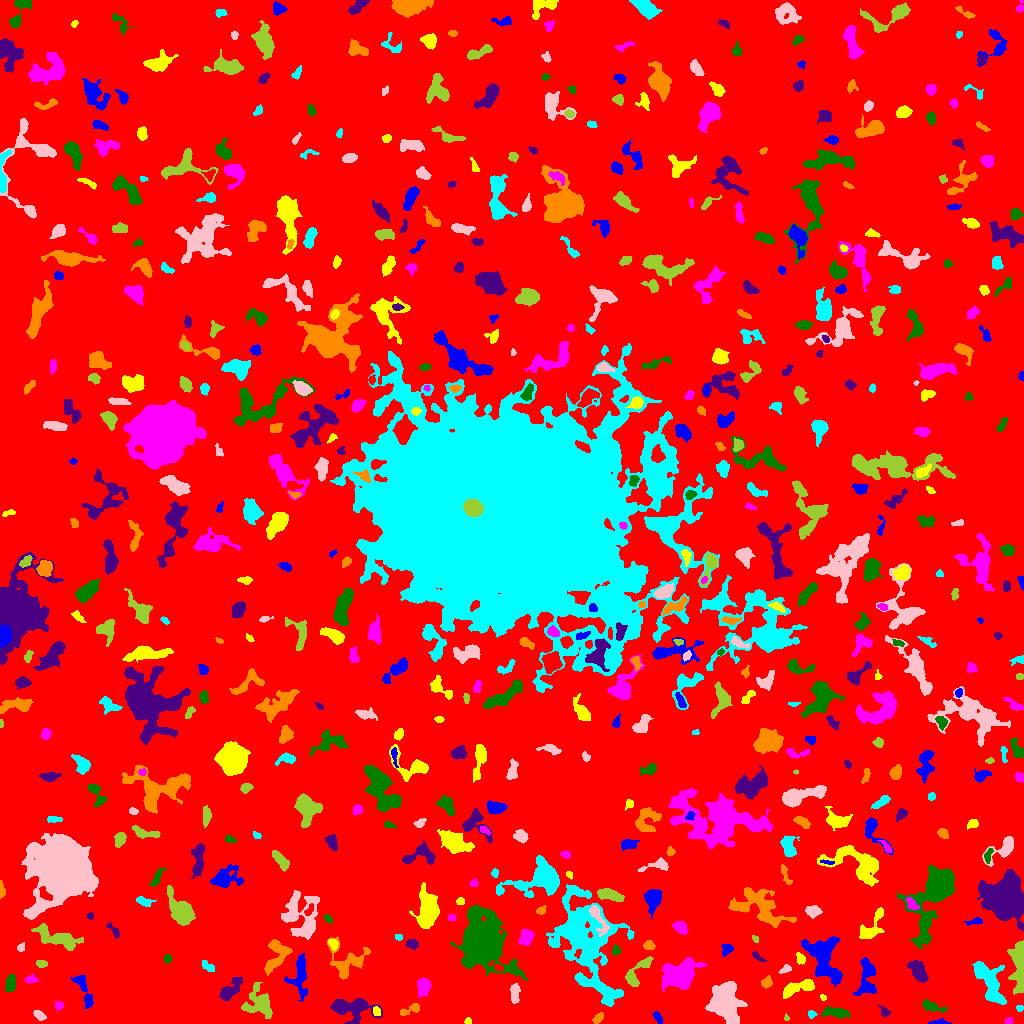

Values plotted in this chart, from the file beside it:
ID, X, Y, A, B, theta, total_flux, mu_max, mu_median, mu_mean, R_fwhm, R_e, R10, R90, x_start, x_end, y_start, y_end, area, greylevel
0, 512.4, 514.1, 300.6, 297.8, -0.2209, 1967018, 12.0, 2.0, 2.412, 141.1, 244.5, 94.56, 388.4, 0, 1023, 0, 1023, 815371, 2.412
1, 938.5, 1.158, 5.097, 1.188, 0.03008, 183.0, 5.0, 2.0, 2.232, 2.985, 2.646, 0.9772, 4.334, 928, 951, 0, 5, 82, 9.232
2, 468, 2.273, 1.563, 1.499, 0.8297, 77.0, 4.0, 2.0, 1.711, 2.821, 1.954, 0.7979, 3.038, 464, 471, 0, 6, 45, 7.711
3, 1008, 2.391, 1.832, 1.473, -0.1385, 128.0, 6.0, 3.0, 2.51, 2.932, 2.111, 0.7979, 3.241, 1005, 1012, 0, 6, 51, 8.51
4, 835.6, 11.18, 6.545, 2.226, -0.09809, 845.0, 10.0, 3.0, 3.506, 4.549, 4.618, 1.693, 7.464, 821, 850, 5, 17, 241, 8.506
5, 884.6, 11.77, 2.931, 2.026, -0.8451, 169.0, 3.0, 2.0, 1.988, 4.26, 2.985, 1.262, 4.442, 878, 890, 7, 19, 85, 7.988
6, 598, 5.303, 3.078, 1.845, 0.8424, 290.0, 6.0, 3.0, 3.021, 4.146, 3.038, 1.128, 4.82, 592, 603, 0, 11, 96, 8.021
7, 811.3, 9.457, 1.96, 1.772, -0.4421, 92.0, 4.0, 1.0, 1.533, 3.038, 2.257, 0.7979, 3.613, 808, 817, 5, 13, 60, 8.533
8, 39.61, 8.014, 2.94, 1.72, -0.6349, 294.0, 8.0, 3.0, 2.882, 3.568, 2.877, 0.9772, 4.478, 33, 46, 3, 13, 102, 8.882
9, 786.6, 5.296, 1.347, 1.119, 1.081, 54.0, 4.0, 1.0, 1.688, 2.185, 1.493, 0.5642, 2.459, 784, 789, 3, 10, 32, 7.688
10, 296.7, 10.72, 1.982, 1.273, -0.5491, 88.0, 5.0, 1.0, 1.833, 1.954, 1.871, 0.5642, 3.338, 293, 302, 8, 14, 48, 7.833
11, 657.4, 6.537, 2.868, 1.45, -1.064, 134.0, 5.0, 1.0, 1.506, 2.585, 2.459, 0.9772, 4.146, 652, 662, 0, 12, 89, 7.506
12, 376.8, 11.68, 2.551, 1.492, -1.216, 53.0, 2.0, 1.0, 0.7571, 3.785, 2.394, 0.7979, 3.523, 373, 380, 8, 17, 70, 9.757
13, 58.35, 18.7, 1.981, 1.519, -0.06395, 77.0, 3.0, 1.0, 1.055, 2.764, 2.111, 0.7979, 3.338, 55, 63, 11, 22, 73, 7.055
14, 932.3, 16.8, 5.958, 2.009, -0.2524, 348.0, 6.0, 2.0, 1.923, 4.184, 3.827, 1.382, 6.283, 922, 947, 11, 24, 181, 7.923
15, 353.7, 15.79, 10.97, 5.517, -0.0745, 2495, 15.0, 3.0, 3.954, 4.754, 7.069, 2.394, 12.06, 330, 382, 0, 25, 631, 8.954
16, 407.6, 12.83, 6.498, 1.735, 0.353, 335.0, 8.0, 2.0, 2.326, 3.385, 2.985, 1.128, 5.046, 400, 419, 8, 20, 144, 8.326
17, 1020, 15.26, 1.636, 1.598, 0.0, 122.0, 6.0, 2.0, 2.596, 2.394, 2.034, 0.7979, 3.29, 1016, 1023, 12, 18, 47, 8.596
18, 725.1, 19.25, 9.877, 7.333, -1.292, 7517, 17.0, 6.0, 7.355, 10.34, 9.707, 3.868, 15.65, 705, 747, 0, 42, 1022, 11.36
19, 260, 19.04, 7.392, 5.895, -0.9083, 1881, 13.0, 3.0, 3.47, 5.47, 6.507, 2.523, 11.04, 241, 272, 5, 41, 542, 8.47
20, 697.2, 24.4, 3.901, 2.357, 0.2152, 677.0, 10.0, 4.0, 4.153, 4.583, 3.785, 1.493, 5.997, 688, 705, 18, 31, 163, 11.15
21, 84.79, 30.07, 10.96, 2.438, -1.183, 478.0, 6.0, 1.0, 1.683, 4.549, 4.549, 1.693, 7.736, 70, 93, 15, 48, 284, 7.683
22, 822.9, 25.94, 1.792, 1.33, -0.8248, 98.0, 5.0, 2.5, 2.579, 2.459, 1.871, 0.5642, 2.985, 820, 826, 23, 29, 38, 7.579
23, 423.8, 37.23, 3.997, 2.777, 1.33, 650.0, 9.0, 3.0, 2.982, 4.222, 4.146, 1.596, 6.604, 417, 431, 26, 46, 218, 8.982
24, 10.53, 39.43, 4.143, 2.353, 1.338, 647.0, 8.0, 4.0, 3.828, 5.412, 3.989, 1.596, 6.206, 5, 15, 32, 49, 169, 8.828
25, 229.3, 32.6, 6.776, 3.025, 0.7701, 1322, 13.0, 3.0, 4.349, 4.583, 4.787, 1.784, 8.33, 219, 242, 23, 47, 304, 9.349
26, 766, 40.62, 2.389, 2.184, 1.043, 277.0, 6.0, 2.0, 2.495, 3.909, 2.821, 1.128, 4.583, 761, 772, 35, 48, 111, 8.495
27, 989.4, 40.83, 12.75, 4.95, -1.089, 2698, 10.0, 3.0, 3.795, 9.15, 8.117, 3.241, 12.91, 972, 1006, 19, 62, 711, 8.795
28, 514.7, 30.68, 5.051, 2.12, 1.517, 652.0, 8.0, 4.0, 3.904, 5.352, 4.029, 1.596, 6.283, 510, 520, 20, 40, 167, 8.904
29, 636.2, 50.09, 10.19, 3.474, 0.9105, 1171, 10.0, 3.0, 3.802, 5.47, 5.262, 1.954, 8.612, 625, 653, 37, 67, 308, 8.802
30, 158.7, 41.47, 3.584, 2.995, 0.784, 563.0, 7.0, 3.0, 3.312, 4.72, 3.949, 1.596, 6.283, 152, 166, 34, 54, 170, 8.312
31, 299.8, 48.25, 11.8, 4.421, 1.568, 1223, 8.0, 2.0, 2.78, 5.917, 6.383, 2.326, 10.37, 284, 307, 22, 70, 440, 7.78
32, 797.3, 35.48, 9.843, 3.044, 0.3217, 1000, 7.0, 3.0, 2.985, 6.308, 6.05, 2.326, 9.202, 783, 814, 25, 44, 335, 7.985
33, 30.69, 43.92, 3.129, 1.927, 0.09827, 186.0, 4.0, 2.0, 2.09, 4.478, 2.985, 1.128, 4.687, 25, 38, 40, 49, 89, 7.09
34, 483, 80.77, 10.28, 8.434, -1.311, 55090, 143.0, 8.0, 22.57, 8.686, 9.491, 3.613, 19.07, 450, 528, 43, 118, 2441, 26.57
35, 918.6, 51.22, 5.59, 3.035, -1.055, 1508, 12.0, 4.0, 4.977, 6.257, 5.078, 2.111, 8.137, 907, 928, 41, 63, 303, 9.977
36, 276.8, 69.22, 8.918, 5.405, 1.288, 1142, 7.0, 2.0, 2.619, 6.18, 6.283, 2.326, 9.885, 264, 292, 48, 84, 436, 8.619
37, 207.7, 57.19, 4.14, 1.853, -0.8467, 117.0, 3.0, 1.0, 1.093, 3.241, 2.877, 0.9772, 4.583, 202, 214, 52, 63, 107, 7.093
38, 785.4, 54.43, 3.028, 1.583, 0.4288, 143.0, 4.0, 2.0, 1.744, 3.868, 2.646, 0.9772, 4.146, 778, 791, 50, 59, 82, 7.744
39, 41.43, 59.73, 2.757, 1.756, -0.1461, 171.0, 4.0, 2.0, 2.138, 4.26, 2.821, 1.128, 4.334, 36, 47, 56, 63, 80, 8.137
40, 498.4, 55.82, 2.582, 1.485, -0.3645, 189.0, 6.0, 3.0, 3.15, 3.432, 2.585, 0.9772, 3.868, 494, 503, 53, 59, 60, 11.15
41, 866.7, 43.95, 10.84, 4.44, 1.532, 1787, 10.0, 3.0, 3.998, 6.91, 6.723, 2.459, 10.62, 853, 876, 28, 66, 447, 7.998
42, 800.4, 64.55, 2.957, 1.902, -1.156, 261.0, 7.0, 3.0, 2.806, 2.821, 2.932, 1.128, 4.687, 796, 805, 59, 71, 93, 8.806
43, 678.2, 48.54, 9.822, 6.309, 0.4146, 4783, 13.0, 5.0, 5.575, 9.424, 9.39, 3.656, 14.57, 661, 706, 32, 66, 858, 9.575
44, 167.0, 64.6, 2.09, 1.53, 1.096, 68.0, 3.0, 1.0, 1.03, 2.185, 2.111, 0.7979, 3.613, 164, 171, 60, 69, 66, 7.03
45, 757.4, 66.86, 4.546, 1.381, -0.6367, 162.0, 4.0, 2.0, 2.051, 4.222, 2.877, 1.128, 4.406, 752, 766, 62, 72, 79, 7.051
46, 347.1, 60.77, 9.421, 8.168, 0.4641, 1598, 9.0, 3.0, 2.932, 5.557, 7.047, 2.646, 11.24, 327, 370, 44, 87, 545, 7.932
47, 589.2, 70.26, 2.919, 1.974, 1.092, 223.0, 5.0, 2.0, 2.276, 3.385, 3.038, 1.128, 4.853, 585, 594, 64, 76, 98, 13.28
48, 20.53, 75.5, 1.607, 1.59, 0.0, 72.0, 3.0, 1.0, 1.161, 2.764, 2.034, 0.7979, 3.192, 17, 24, 72, 81, 62, 7.161
49, 1019, 58.94, 14.26, 3.399, -1.553, 2330, 11.0, 4.0, 4.153, 6.652, 7.399, 2.764, 11.51, 1007, 1023, 29, 83, 561, 9.153
50, 697.6, 76.39, 5.192, 3.151, -0.03066, 343.0, 4.0, 2.0, 1.786, 6.155, 4.687, 1.693, 7.047, 689, 706, 70, 84, 192, 7.786
51, 727.1, 74.4, 3.067, 2.438, 0.9638, 218.0, 5.0, 2.0, 1.912, 3.385, 3.241, 1.262, 5.171, 721, 733, 67, 79, 114, 8.912
52, 332.9, 79.51, 3.159, 2.015, -1.053, 215.0, 4.0, 2.0, 2.312, 4.754, 3.09, 1.262, 4.72, 328, 338, 72, 84, 93, 9.312
53, 526.1, 86.41, 4.033, 2.741, 1.191, 779.0, 9.0, 4.0, 3.934, 5.323, 4.222, 1.693, 6.433, 518, 534, 78, 94, 198, 10.93
54, 615.7, 73.39, 2.22, 1.879, -1.443, 168.0, 5.0, 2.0, 2.211, 3.09, 2.523, 0.9772, 4.068, 611, 621, 69, 79, 76, 9.211
55, 412.2, 79.22, 2.999, 2.186, -0.2823, 386.0, 7.0, 4.0, 3.509, 4.222, 3.29, 1.382, 4.983, 406, 418, 74, 84, 110, 8.509
56, 648.5, 78.29, 2.674, 2.118, -0.08374, 381.0, 9.0, 3.0, 3.888, 3.385, 2.985, 1.128, 4.82, 643, 655, 74, 83, 98, 9.888
57, 398.8, 86.88, 1.647, 1.506, -0.04688, 85.0, 5.0, 2.0, 1.735, 2.111, 1.954, 0.5642, 3.09, 395, 402, 83, 89, 49, 8.735
58, 597.1, 107.3, 9.004, 2.602, -1.097, 706.0, 10.0, 2.0, 2.858, 3.613, 4.068, 1.493, 7.442, 589, 609, 86, 118, 247, 12.86
59, 754.6, 85.21, 1.966, 1.309, -0.9345, 66.0, 3.0, 1.5, 1.5, 2.646, 1.871, 0.7979, 2.985, 752, 758, 81, 88, 44, 7.5
... 578 more rows
